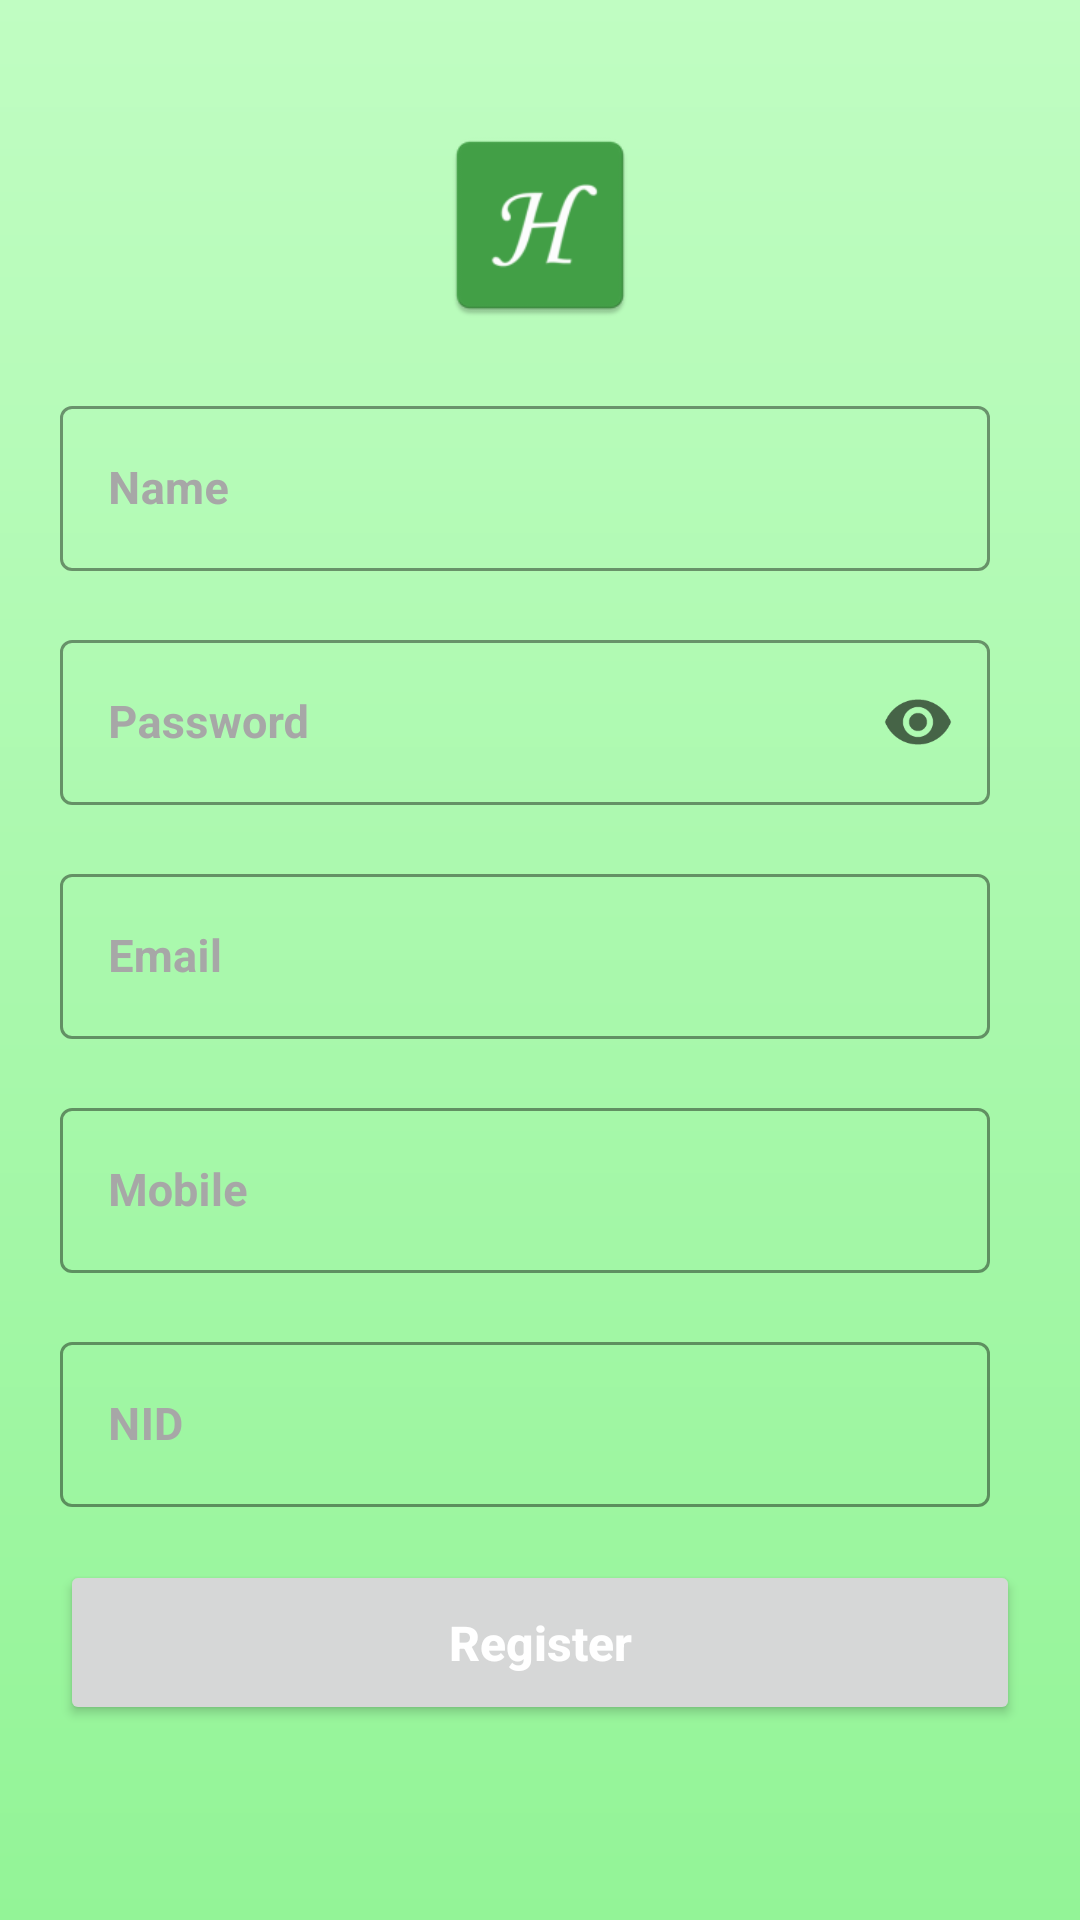

Layout XML and referenced resources for this Android screen:
<!-- AndroidManifest.xml: application theme Theme.ComplainMgt -->
<!-- res/layout/activity_register.xml -->
<?xml version="1.0" encoding="utf-8"?>
<androidx.coordinatorlayout.widget.CoordinatorLayout
    xmlns:android="http://schemas.android.com/apk/res/android"
    xmlns:app="http://schemas.android.com/apk/res-auto"
    xmlns:tools="http://schemas.android.com/tools"
    android:layout_width="match_parent"
    android:layout_height="match_parent"
    android:background="@drawable/gradient"
    tools:context=".activity.RegisterActivity">

    <LinearLayout
        android:padding="20dp"
        android:orientation="vertical"
        android:layout_width="match_parent"
        android:layout_height="match_parent">

        <LinearLayout
            android:layout_marginTop="10dp"
            android:layout_marginBottom="10dp"
            android:padding="10dp"
            android:orientation="vertical"
            android:layout_width="match_parent"
            android:layout_height="wrap_content">
            <ImageView
                android:src="@mipmap/ic_launcher"
                android:layout_width="match_parent"
                android:layout_height="70dp" />
        </LinearLayout>

        <com.google.android.material.textfield.TextInputLayout
            android:id="@+id/txtUserName"
            android:layout_marginRight="10dp"
            style="@style/Widget.MaterialComponents.TextInputLayout.OutlinedBox"
            android:layout_width="match_parent"
            android:layout_height="63dp"
            android:hint="Name"
            android:textColorHint="#A7A7A7"
            app:boxStrokeColor="#EAEAEE">

            <com.google.android.material.textfield.TextInputEditText
                android:id="@+id/inputUserName"
                android:layout_width="match_parent"
                android:layout_height="55dp"
                android:textColor="#5B5B5B"
                android:textSize="15sp"
                android:textStyle="bold"
                tools:ignore="TouchTargetSizeCheck" />
        </com.google.android.material.textfield.TextInputLayout>

        <com.google.android.material.textfield.TextInputLayout
            android:layout_marginTop="15dp"
            android:layout_marginRight="10dp"
            android:id="@+id/txtPassword"
            style="@style/Widget.MaterialComponents.TextInputLayout.OutlinedBox"
            android:layout_width="match_parent"
            android:layout_height="63dp"
            android:textColorHint="#A7A7A7"
            android:hint="Password"
            app:endIconMode="password_toggle"
            app:boxStrokeColor="#EAEAEE">

            <com.google.android.material.textfield.TextInputEditText
                android:id="@+id/inputPassword"
                android:inputType="textPassword"
                android:layout_width="match_parent"
                android:layout_height="55dp"
                android:textColor="#5B5B5B"
                android:textSize="15sp"
                android:textStyle="bold"/>
        </com.google.android.material.textfield.TextInputLayout>

        <com.google.android.material.textfield.TextInputLayout
            android:layout_marginTop="15dp"
            android:layout_marginRight="10dp"
            android:id="@+id/txtEmail"
            style="@style/Widget.MaterialComponents.TextInputLayout.OutlinedBox"
            android:layout_width="match_parent"
            android:layout_height="63dp"
            android:hint="Email"
            android:textColorHint="#A7A7A7"
            app:boxStrokeColor="#EAEAEE">

            <com.google.android.material.textfield.TextInputEditText
                android:id="@+id/inputEmail"
                android:layout_width="match_parent"
                android:layout_height="55dp"
                android:textColor="#5B5B5B"
                android:textSize="15sp"
                android:textStyle="bold"
                tools:ignore="TouchTargetSizeCheck" />
        </com.google.android.material.textfield.TextInputLayout>

        <com.google.android.material.textfield.TextInputLayout
            android:layout_marginTop="15dp"
            android:layout_marginRight="10dp"
            android:id="@+id/txtMobile"
            style="@style/Widget.MaterialComponents.TextInputLayout.OutlinedBox"
            android:layout_width="match_parent"
            android:layout_height="63dp"
            android:hint="Mobile"
            android:textColorHint="#A7A7A7"
            app:boxStrokeColor="#EAEAEE">

            <com.google.android.material.textfield.TextInputEditText
                android:id="@+id/inputMobile"
                android:inputType="number"
                android:layout_width="match_parent"
                android:layout_height="55dp"
                android:textColor="#5B5B5B"
                android:textSize="15sp"
                android:textStyle="bold"
                tools:ignore="TouchTargetSizeCheck" />
        </com.google.android.material.textfield.TextInputLayout>

        <com.google.android.material.textfield.TextInputLayout
            android:layout_marginTop="15dp"
            android:id="@+id/txtNID"
            android:layout_marginRight="10dp"
            style="@style/Widget.MaterialComponents.TextInputLayout.OutlinedBox"
            android:layout_width="match_parent"
            android:layout_height="63dp"
            android:hint="NID"
            android:textColorHint="#A7A7A7"
            app:boxStrokeColor="#EAEAEE">

            <com.google.android.material.textfield.TextInputEditText
                android:id="@+id/inputNID"
                android:layout_width="match_parent"
                android:layout_height="55dp"
                android:textColor="#5B5B5B"
                android:textSize="15sp"
                android:textStyle="bold"
                tools:ignore="TouchTargetSizeCheck" />
        </com.google.android.material.textfield.TextInputLayout>

        <Button
            android:id="@+id/btn_register"
            android:layout_marginTop="15dp"
            android:textAllCaps="false"
            android:layout_width="match_parent"
            android:layout_height="55dp"
            android:text="Register"
            android:textAlignment="center"
            android:textColor="#FFFFFF"
            android:textSize="16sp"
            android:textStyle="bold" />

    </LinearLayout>

</androidx.coordinatorlayout.widget.CoordinatorLayout>
<!-- resources referenced by this layout -->
<resources>
  <!-- drawable gradient (drawable) -->
  <shape
      xmlns:android="http://schemas.android.com/apk/res/android"
      android:shape="rectangle">
  
      <gradient
          android:type="linear"
          android:startColor="#C0FDC2"
          android:endColor="#93F497"
          android:angle="270"
          />
  
  </shape>
  <!-- mipmap ic_launcher: png bitmap (mipmap-hdpi, 1982 bytes) -->
  <style name="Theme.ComplainMgt" parent="Theme.MaterialComponents.DayNight.DarkActionBar">
          
          <item name="colorPrimary">@color/purple_500</item>
          <item name="colorPrimaryVariant">@color/purple_700</item>
          <item name="colorOnPrimary">@color/white</item>
          
          <item name="colorSecondary">@color/teal_200</item>
          <item name="colorSecondaryVariant">@color/teal_700</item>
          <item name="colorOnSecondary">@color/black</item>
          
          <item name="android:statusBarColor" tools:targetApi="l">?attr/colorPrimaryVariant</item>
          
      </style>
  <color name="purple_500">#43A047</color>
  <color name="purple_700">#1D8322</color>
  <color name="white">#FFFFFFFF</color>
  <color name="teal_200">#FF03DAC5</color>
  <color name="teal_700">#FF018786</color>
  <color name="black">#FF000000</color>
</resources>
